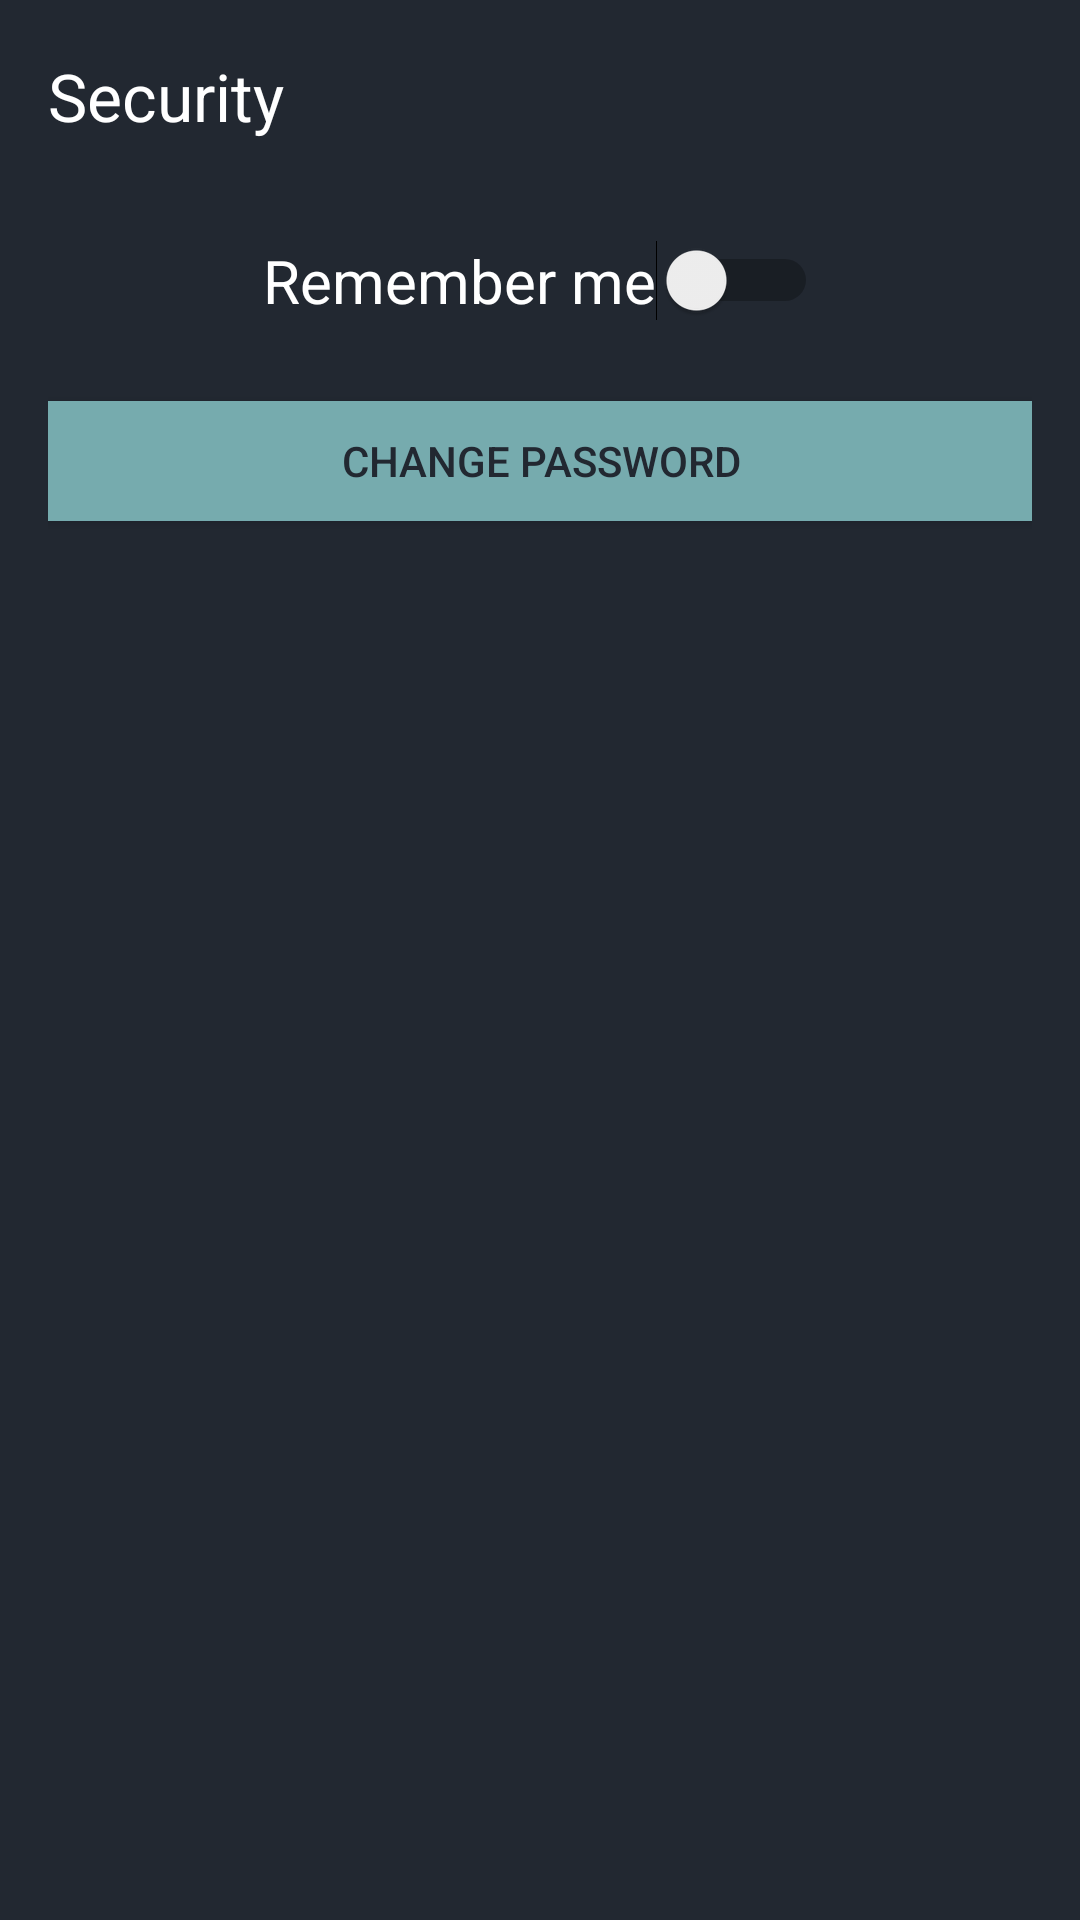

Write the Android layout XML for this screen, with the resource values it uses.
<!-- AndroidManifest.xml: application theme Theme.App.AniWatch -->
<!-- res/layout/activity_security.xml -->
<?xml version="1.0" encoding="utf-8"?>
<androidx.constraintlayout.widget.ConstraintLayout
    xmlns:android="http://schemas.android.com/apk/res/android"
    xmlns:app="http://schemas.android.com/apk/res-auto"
    xmlns:tools="http://schemas.android.com/tools"
    android:layout_width="match_parent"
    android:layout_height="match_parent"
    android:background="@color/black"
    tools:context=".activities.SecurityActivity">

    
    <androidx.appcompat.widget.Toolbar
        android:id="@+id/toolbar"
        android:layout_width="match_parent"
        android:layout_height="wrap_content"
        android:elevation="4dp"
        android:background="@color/black"
        app:title="Security"
        app:titleTextColor="@android:color/white"
        app:layout_constraintTop_toTopOf="parent" />

    
    <androidx.constraintlayout.widget.ConstraintLayout
        android:layout_width="match_parent"
        android:layout_height="0dp"
        android:padding="16dp"
        app:layout_constraintBottom_toBottomOf="parent"
        app:layout_constraintTop_toBottomOf="@id/toolbar"
        app:layout_constraintVertical_bias="0.0"
        tools:layout_editor_absoluteX="36dp">

        
        <LinearLayout
            android:id="@+id/linearLayout"
            android:layout_width="wrap_content"
            android:layout_height="wrap_content"
            android:orientation="horizontal"
            app:layout_constraintEnd_toEndOf="parent"
            app:layout_constraintStart_toStartOf="parent"
            app:layout_constraintTop_toTopOf="parent">

            <Switch
                android:id="@+id/remember_switch"
                android:layout_width="match_parent"
                android:layout_height="wrap_content"
                android:layout_gravity="center_horizontal"
                android:layout_marginTop="8dp"
                android:text="Remember me"
                android:textColor="@android:color/white"
                android:textSize="20dp" />

        </LinearLayout>

        
        <Button
            android:id="@+id/change_pass"
            android:layout_width="357dp"
            android:layout_height="52dp"
            android:backgroundTint="@color/blue"
            android:text="Change password"
            android:textColor="@color/black"
            app:layout_constraintBottom_toBottomOf="parent"
            app:layout_constraintEnd_toEndOf="parent"
            app:layout_constraintStart_toStartOf="parent"
            app:layout_constraintTop_toBottomOf="@+id/linearLayout"
            app:layout_constraintVertical_bias="0.028" />

    </androidx.constraintlayout.widget.ConstraintLayout>

</androidx.constraintlayout.widget.ConstraintLayout>
<!-- resources referenced by this layout -->
<resources>
  <color name="black">#222831</color>
  <color name="blue">#76ABAE</color>
  <style name="Theme.App.AniWatch" parent="Theme.Material3.Dark.NoActionBar">
          <item name="colorPrimary">@color/primary</item>
          <item name="android:colorBackground">@color/black</item>
          <item name="android:textColor">@color/white</item>
          <item name="android:navigationBarColor">@color/gray</item>
      </style>
  <color name="primary">#0F0F0F</color>
  <color name="white">#EEEEEE</color>
  <color name="gray">#31363F</color>
</resources>
